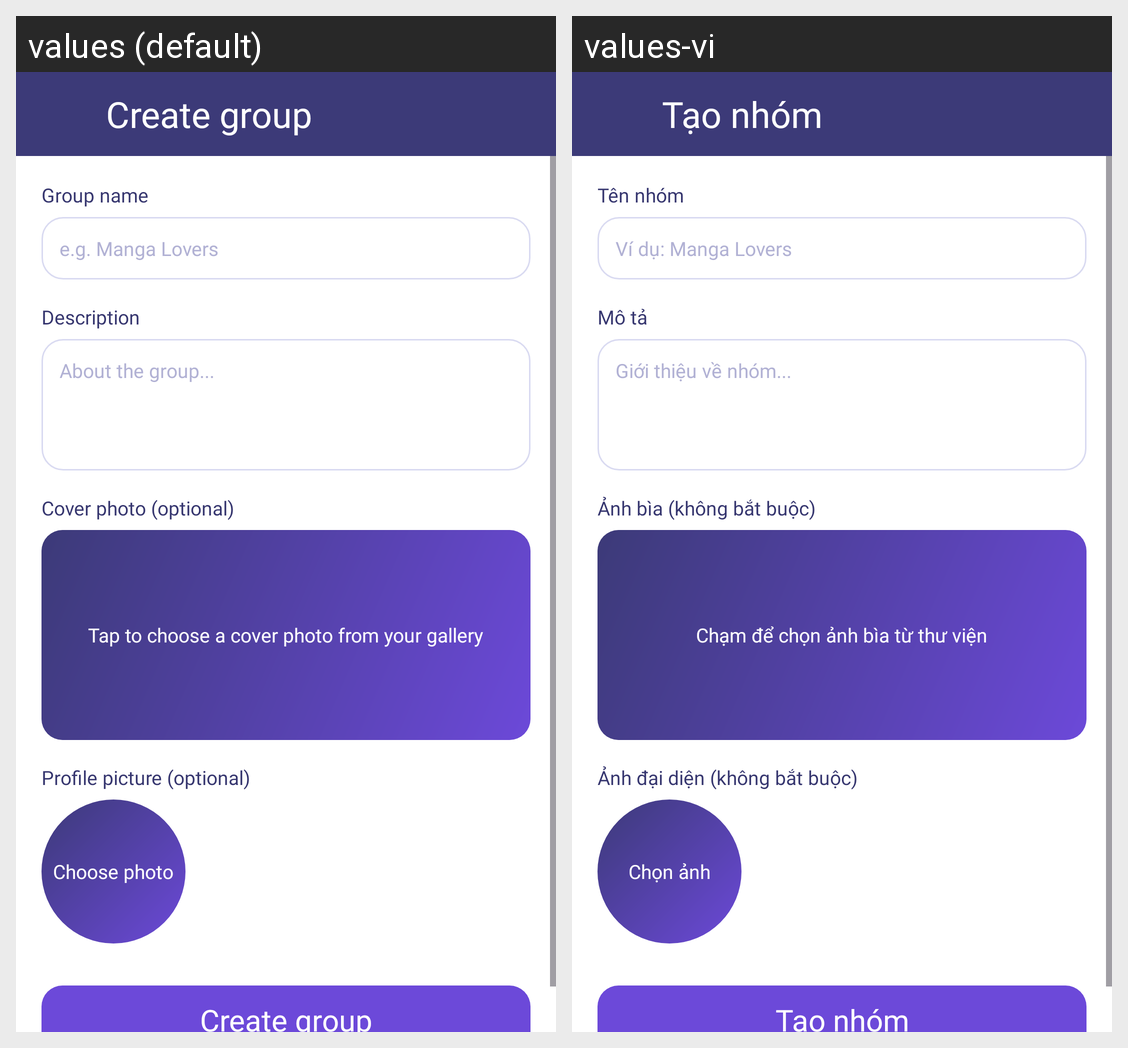

Locale-by-locale string values for the Android screen shown in this grid:
Android screen res/layout/create_group_activity.xml rendered under 2 locales, left to right: values (default), values-vi. Device: Nexus 5 (rendered at 1080×1920; each locale shown at half size, 540×960, under a caption strip naming it); theme Theme.SquidityTempPrj.
Strings drawn on this screen, with the default value and each locale's value (text and hints the layout hard-codes, and strings that could not be matched under every locale, appear in the picture but are not listed):

create_group_title
  values: Create group
  values-vi: Tạo nhóm

create_group_name_label
  values: Group name
  values-vi: Tên nhóm

create_group_name_hint
  values: e.g. Manga Lovers
  values-vi: Ví dụ: Manga Lovers

create_group_desc_label
  values: Description
  values-vi: Mô tả

create_group_desc_hint
  values: About the group...
  values-vi: Giới thiệu về nhóm...

create_group_cover_label
  values: Cover photo (optional)
  values-vi: Ảnh bìa (không bắt buộc)

group_image_pick_cover
  values: Tap to choose a cover photo from your gallery
  values-vi: Chạm để chọn ảnh bìa từ thư viện

create_group_avatar_label
  values: Profile picture (optional)
  values-vi: Ảnh đại diện (không bắt buộc)

group_image_pick_avatar
  values: Choose photo
  values-vi: Chọn ảnh

create_group_submit
  values: Create group
  values-vi: Tạo nhóm
